The GitHub repository FootOfTheFoot/garlic-grape-classifier contains a labelled image folder "Project_dataset_updated_split_OT" with 4 categories: garlic bulb, garlic clove, green grape, other grape. Examples follow, each with its label.

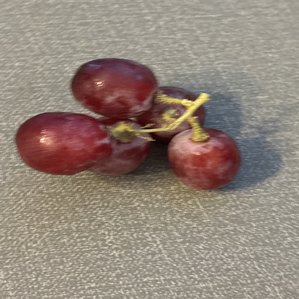
Label: other grape

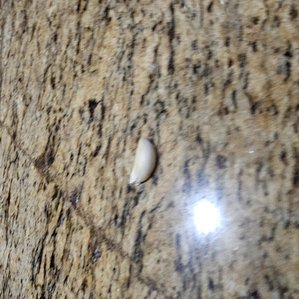
Label: garlic clove

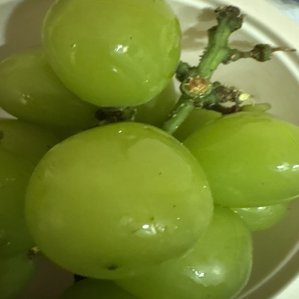
Label: green grape

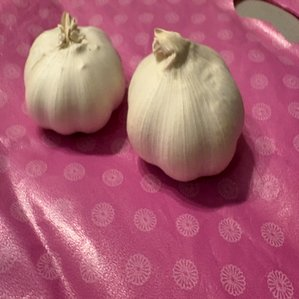
Label: garlic bulb

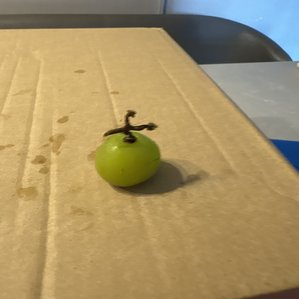
Label: green grape

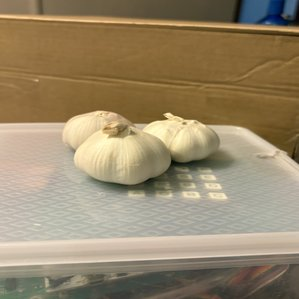
Label: garlic bulb
